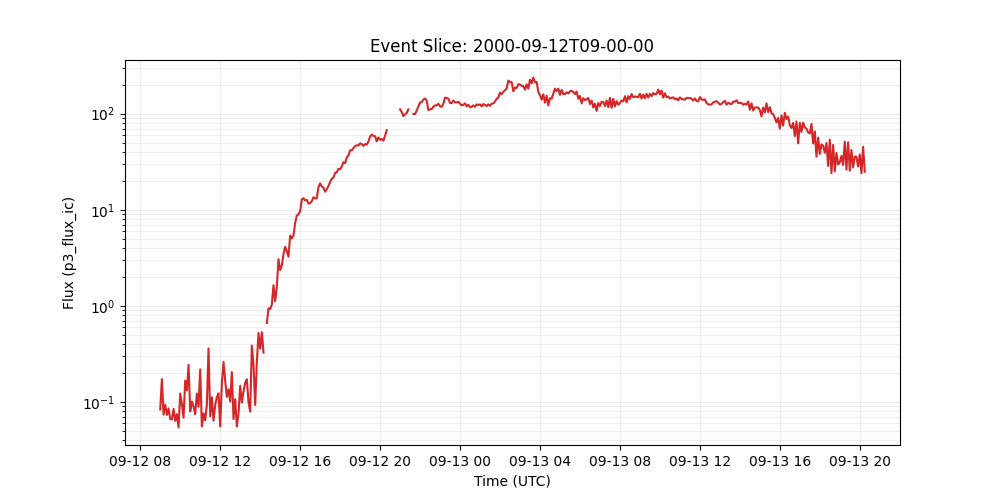

Data behind this chart, as committed beside it:
time_tag, p3_flux_ic
2000-09-12 09:00:00, 0.0836
2000-09-12 09:05:00, 0.173
2000-09-12 09:10:00, 0.0738
2000-09-12 09:15:00, 0.0935
2000-09-12 09:20:00, 0.0733
2000-09-12 09:25:00, 0.0857
2000-09-12 09:30:00, 0.0664
2000-09-12 09:35:00, 0.0658
2000-09-12 09:40:00, 0.0845
2000-09-12 09:45:00, 0.0635
2000-09-12 09:50:00, 0.0746
2000-09-12 09:55:00, 0.0542
2000-09-12 10:00:00, 0.122
2000-09-12 10:05:00, 0.0955
2000-09-12 10:10:00, 0.0685
2000-09-12 10:15:00, 0.167
2000-09-12 10:20:00, 0.132
2000-09-12 10:25:00, 0.243
2000-09-12 10:30:00, 0.0798
2000-09-12 10:35:00, 0.101
2000-09-12 10:40:00, 0.0899
2000-09-12 10:45:00, 0.0745
2000-09-12 10:50:00, 0.122
2000-09-12 10:55:00, 0.0891
2000-09-12 11:00:00, 0.218
2000-09-12 11:05:00, 0.0555
2000-09-12 11:10:00, 0.0762
2000-09-12 11:15:00, 0.0643
2000-09-12 11:20:00, 0.0935
2000-09-12 11:25:00, 0.36
2000-09-12 11:30:00, 0.0708
2000-09-12 11:35:00, 0.112
2000-09-12 11:40:00, 0.064
2000-09-12 11:45:00, 0.0927
2000-09-12 11:50:00, 0.112
2000-09-12 11:55:00, 0.123
2000-09-12 12:00:00, 0.0555
2000-09-12 12:05:00, 0.157
2000-09-12 12:10:00, 0.261
2000-09-12 12:15:00, 0.166
2000-09-12 12:20:00, 0.113
2000-09-12 12:25:00, 0.135
2000-09-12 12:30:00, 0.101
2000-09-12 12:35:00, 0.204
2000-09-12 12:40:00, 0.0664
2000-09-12 12:45:00, 0.107
2000-09-12 12:50:00, 0.0555
2000-09-12 12:55:00, 0.0759
2000-09-12 13:00:00, 0.147
2000-09-12 13:05:00, 0.0982
2000-09-12 13:10:00, 0.129
2000-09-12 13:15:00, 0.158
2000-09-12 13:20:00, 0.172
2000-09-12 13:25:00, 0.0995
2000-09-12 13:30:00, 0.0794
2000-09-12 13:35:00, 0.386
2000-09-12 13:40:00, 0.244
2000-09-12 13:45:00, 0.0929
2000-09-12 13:50:00, 0.257
2000-09-12 13:55:00, 0.521
... 365 more rows
